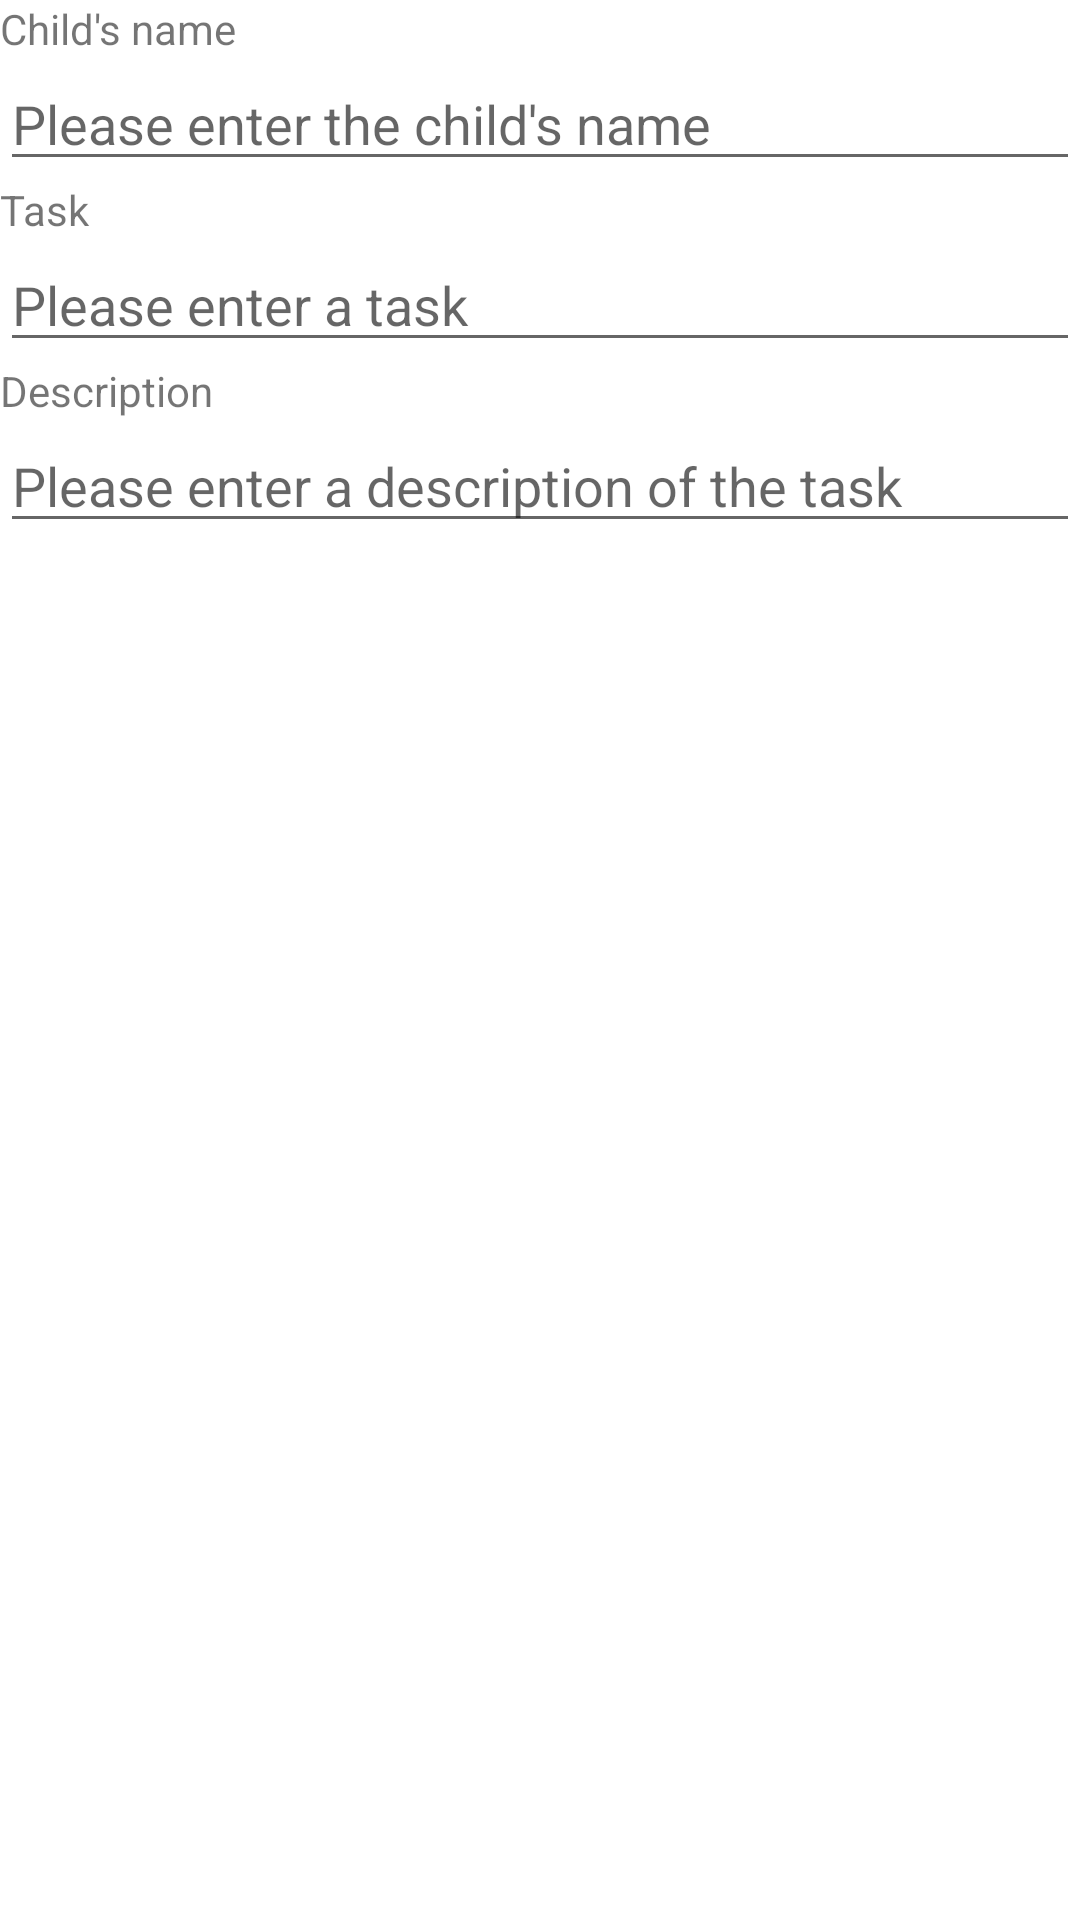

Layout XML and referenced resources for this Android screen:
<!-- AndroidManifest.xml: application theme AppTheme -->
<!-- res/layout/activity_content_add_task.xml -->
<?xml version="1.0" encoding="utf-8"?>
<androidx.constraintlayout.widget.ConstraintLayout xmlns:android="http://schemas.android.com/apk/res/android"
    xmlns:app="http://schemas.android.com/apk/res-auto"
    xmlns:tools="http://schemas.android.com/tools"
    android:layout_width="match_parent"
    android:layout_height="match_parent"
    app:layout_behavior="@string/appbar_scrolling_view_behavior">

    <LinearLayout
        android:layout_width="match_parent"
        android:layout_height="match_parent"
        android:orientation="vertical"
        tools:layout_editor_absoluteX="0dp"
        tools:layout_editor_absoluteY="0dp">>

        <TextView
            android:id="@+id/Name"
            android:layout_width="match_parent"
            android:layout_height="wrap_content"
            android:text="Child's name" />

        <EditText
            android:id="@+id/addName"
            android:layout_width="match_parent"
            android:layout_height="wrap_content"
            android:ems="10"
            android:hint="Please enter the child's name"
            android:inputType="text" />

        <TextView
            android:id="@+id/Task"
            android:layout_width="match_parent"
            android:layout_height="wrap_content"
            android:text="Task" />

        <EditText
            android:id="@+id/addTask"
            android:layout_width="match_parent"
            android:layout_height="wrap_content"
            android:ems="10"
            android:hint="Please enter a task"
            android:inputType="text" />

        <TextView
            android:id="@+id/Description"
            android:layout_width="match_parent"
            android:layout_height="wrap_content"
            android:text="Description" />

        <EditText
            android:id="@+id/addDescription"
            android:layout_width="match_parent"
            android:layout_height="wrap_content"
            android:ems="10"
            android:hint="Please enter a description of the task"
            android:inputType="text" />
    </LinearLayout>
</androidx.constraintlayout.widget.ConstraintLayout>
<!-- resources referenced by this layout -->
<resources>

</resources>
